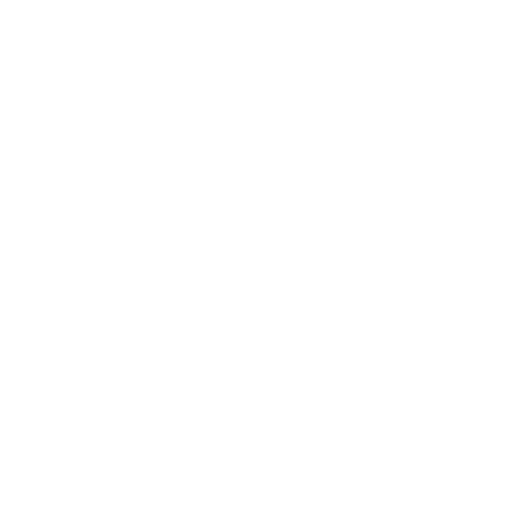
t = 0.00 s
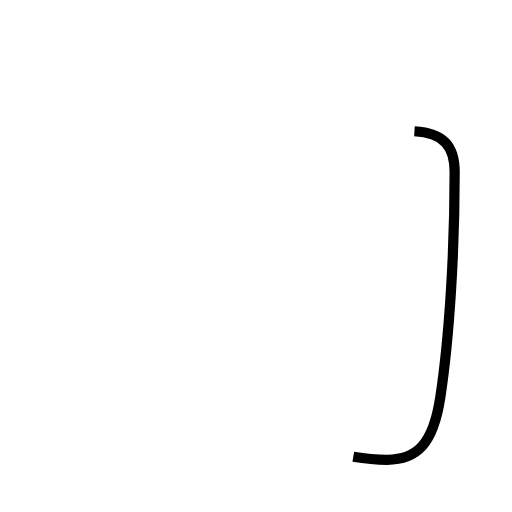
t = 1.22 s
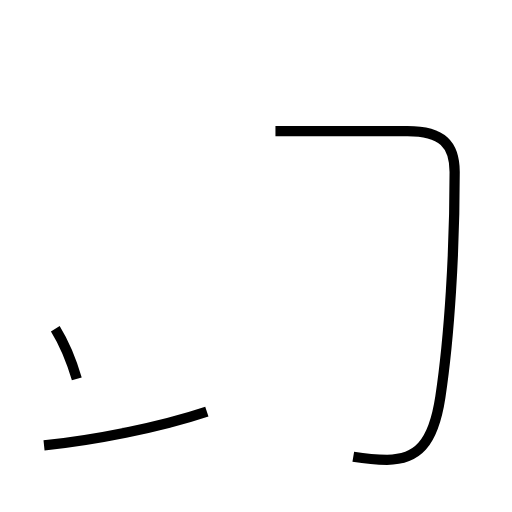
t = 2.28 s
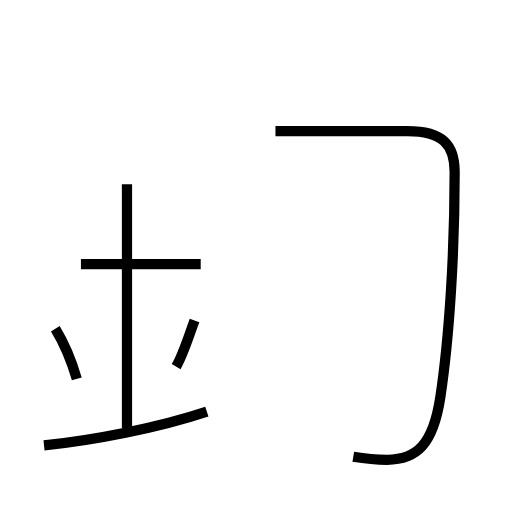
t = 3.49 s
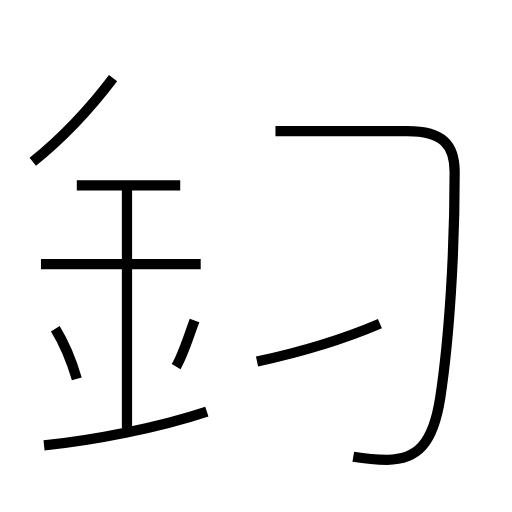
t = 4.63 s
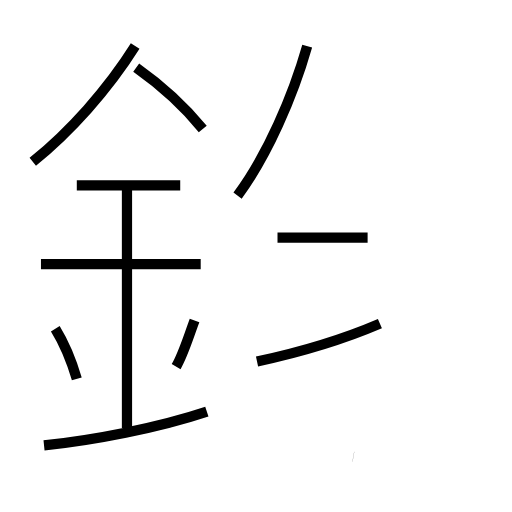
t = 5.76 s

The animated SVG that drew these frames (rendered in a browser with its animation timeline set to each time). Animation: 12 SMIL elements (animate=12); one cycle of 5.76 s.

<?xml version='1.0' encoding='utf-8'?>
<svg viewBox="0.0 -6.0 50.0 50.0" version="1.1" xmlns="http://www.w3.org/2000/svg"><rect x="-1000" y="-1000" width="2000" height="2000" stroke="white" fill="white" /><g style="fill:none;stroke:#000000;stroke-width:1"><path d="M 34.5 0.6 C 35.7 0.8 36.8 0.9 37.8 0.9 C 40.7 0.9 42.3 -0.6 43.0 -5.2 C 43.9 -11.2 44.4 -19.5 44.4 -27.2 C 44.4 -29.9 43.2 -31.2 39.8 -31.2 L 26.9 -31.2 " transform="translate(0.0 38.0)" stroke-dasharray="54.30601726461733" stroke-dashoffset="54.30601726461733"><animate attributeName="stroke-dashoffset" from="54.30601726461733" to="0" dur="1.62918051793852s" begin="0s; anim_end.end" fill="freeze" id="anim0" /></path><path d="M 4.3 -0.5 C 9.1 -1.0 15.4 -2.2 20.2 -3.8 " transform="translate(0.0 38.0)" stroke-dasharray="16.26676536229818" stroke-dashoffset="16.26676536229818"><animate attributeName="stroke-dashoffset" from="16.26676536229818" to="0" dur="0.4880029608689454s" begin="anim0.end" fill="freeze" id="anim1" /></path><path d="M 7.5 -7.0 C 7.0 -8.7 6.2 -10.6 5.4 -11.9 " transform="translate(0.0 38.0)" stroke-dasharray="5.344742976947081" stroke-dashoffset="5.344742976947081"><animate attributeName="stroke-dashoffset" from="5.344742976947081" to="0" dur="0.1603422893084124s" begin="anim1.end" fill="freeze" id="anim2" /></path><path d="M 12.4 -2.2 L 12.4 -26.0 " transform="translate(0.0 38.0)" stroke-dasharray="23.8" stroke-dashoffset="23.8"><animate attributeName="stroke-dashoffset" from="23.8" to="0" dur="0.714s" begin="anim2.end" fill="freeze" id="anim3" /></path><path d="M 17.2 -8.2 C 17.9 -9.4 18.4 -11.1 19.0 -12.7 " transform="translate(0.0 38.0)" stroke-dasharray="4.852864562372573" stroke-dashoffset="4.852864562372573"><animate attributeName="stroke-dashoffset" from="4.852864562372573" to="0" dur="0.14558593687117719s" begin="anim3.end" fill="freeze" id="anim4" /></path><path d="M 19.6 -18.2 L 4.0 -18.2 " transform="translate(0.0 38.0)" stroke-dasharray="15.600000000000001" stroke-dashoffset="15.600000000000001"><animate attributeName="stroke-dashoffset" from="15.600000000000001" to="0" dur="0.468s" begin="anim4.end" fill="freeze" id="anim5" /></path><path d="M 17.6 -25.9 L 7.5 -25.9 " transform="translate(0.0 38.0)" stroke-dasharray="10.100000000000001" stroke-dashoffset="10.100000000000001"><animate attributeName="stroke-dashoffset" from="10.100000000000001" to="0" dur="0.30300000000000005s" begin="anim5.end" fill="freeze" id="anim6" /></path><path d="M 25.1 -8.7 C 29.3 -9.6 33.6 -10.9 37.1 -12.4 " transform="translate(0.0 38.0)" stroke-dasharray="12.575946106019016" stroke-dashoffset="12.575946106019016"><animate attributeName="stroke-dashoffset" from="12.575946106019016" to="0" dur="0.37727838318057044s" begin="anim6.end" fill="freeze" id="anim7" /></path><path d="M 3.2 -28.2 C 6.8 -31.1 10.5 -35.2 13.2 -39.5 " transform="translate(0.0 38.0)" stroke-dasharray="15.154244474669522" stroke-dashoffset="15.154244474669522"><animate attributeName="stroke-dashoffset" from="15.154244474669522" to="0" dur="0.4546273342400856s" begin="anim7.end" fill="freeze" id="anim8" /></path><path d="M 19.8 -31.4 C 18.1 -33.5 15.7 -35.7 13.3 -37.4 " transform="translate(0.0 38.0)" stroke-dasharray="8.871471981519583" stroke-dashoffset="8.871471981519583"><animate attributeName="stroke-dashoffset" from="8.871471981519583" to="0" dur="0.2661441594455875s" begin="anim8.end" fill="freeze" id="anim9" /></path><path d="M 35.9 -20.8 L 27.1 -20.8 " transform="translate(0.0 38.0)" stroke-dasharray="8.799999999999997" stroke-dashoffset="8.799999999999997"><animate attributeName="stroke-dashoffset" from="8.799999999999997" to="0" dur="0.2639999999999999s" begin="anim9.end" fill="freeze" id="anim10" /></path><path d="M 23.2 -24.9 C 26.1 -28.8 28.6 -34.6 30.0 -39.5" transform="translate(0.0 38.0)" stroke-dasharray="16.182942828571154" stroke-dashoffset="16.182942828571154"><animate attributeName="stroke-dashoffset" from="16.182942828571154" to="0" dur="0.4854882848571346s" begin="anim10.end" fill="freeze" id="anim_end" /></path></g></svg>
